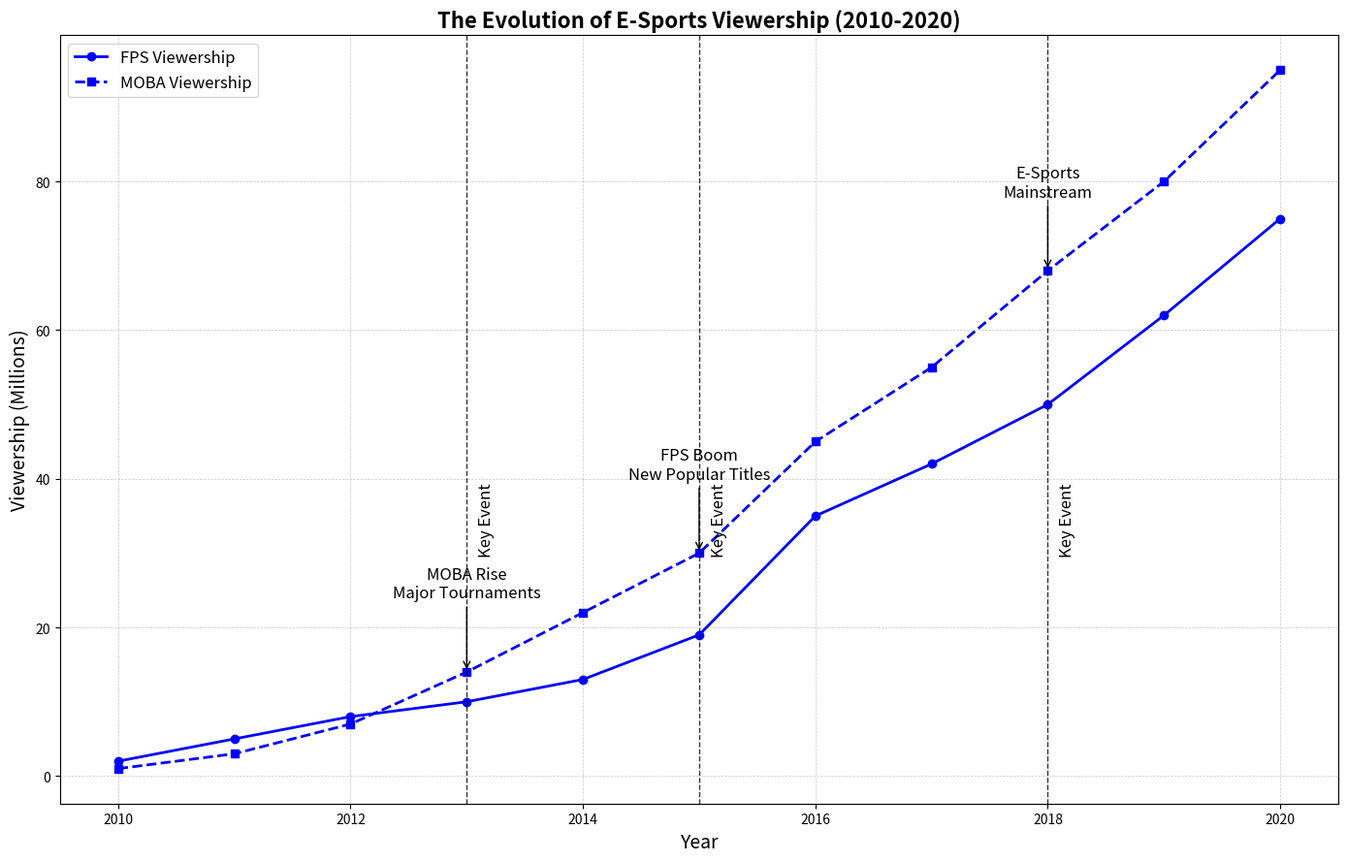

Generate this figure with matplotlib:
import matplotlib.pyplot as plt
import numpy as np

years = np.arange(2010, 2021)

fps_viewership = [2, 5, 8, 10, 13, 19, 35, 42, 50, 62, 75]
moba_viewership = [1, 3, 7, 14, 22, 30, 45, 55, 68, 80, 95]

fig, ax1 = plt.subplots(figsize=(14, 9))

single_color = 'blue'
ax1.plot(years, fps_viewership, color=single_color, linestyle='-', linewidth=2, marker='o', label='FPS Viewership')
ax1.plot(years, moba_viewership, color=single_color, linestyle='--', linewidth=2, marker='s', label='MOBA Viewership')

ax1.grid(True, linestyle='--', linewidth=0.5, alpha=0.7)

ax1.set_title('The Evolution of E-Sports Viewership (2010-2020)', fontsize=16, weight='bold')
ax1.set_xlabel('Year', fontsize=14)
ax1.set_ylabel('Viewership (Millions)', fontsize=14)

highlight_years = [2013, 2015, 2018]
for year in highlight_years:
    ax1.axvline(x=year, color='black', linestyle='--', linewidth=1, alpha=0.8)
    ax1.text(year + 0.1, 30, f'Key Event', color='black', fontsize=12, rotation=90)

key_events = {
    '2013': 'MOBA Rise\nMajor Tournaments',
    '2015': 'FPS Boom\nNew Popular Titles',
    '2018': 'E-Sports\nMainstream'
}

for year, event in key_events.items():
    ax1.annotate(event, xy=(int(year), moba_viewership[years.tolist().index(int(year))]), 
                 xytext=(int(year), moba_viewership[years.tolist().index(int(year))] + 10),
                 arrowprops=dict(facecolor='black', arrowstyle='->'),
                 fontsize=12, ha='center')

ax1.legend(loc='upper left', fontsize=12)

plt.tight_layout()
plt.show()
